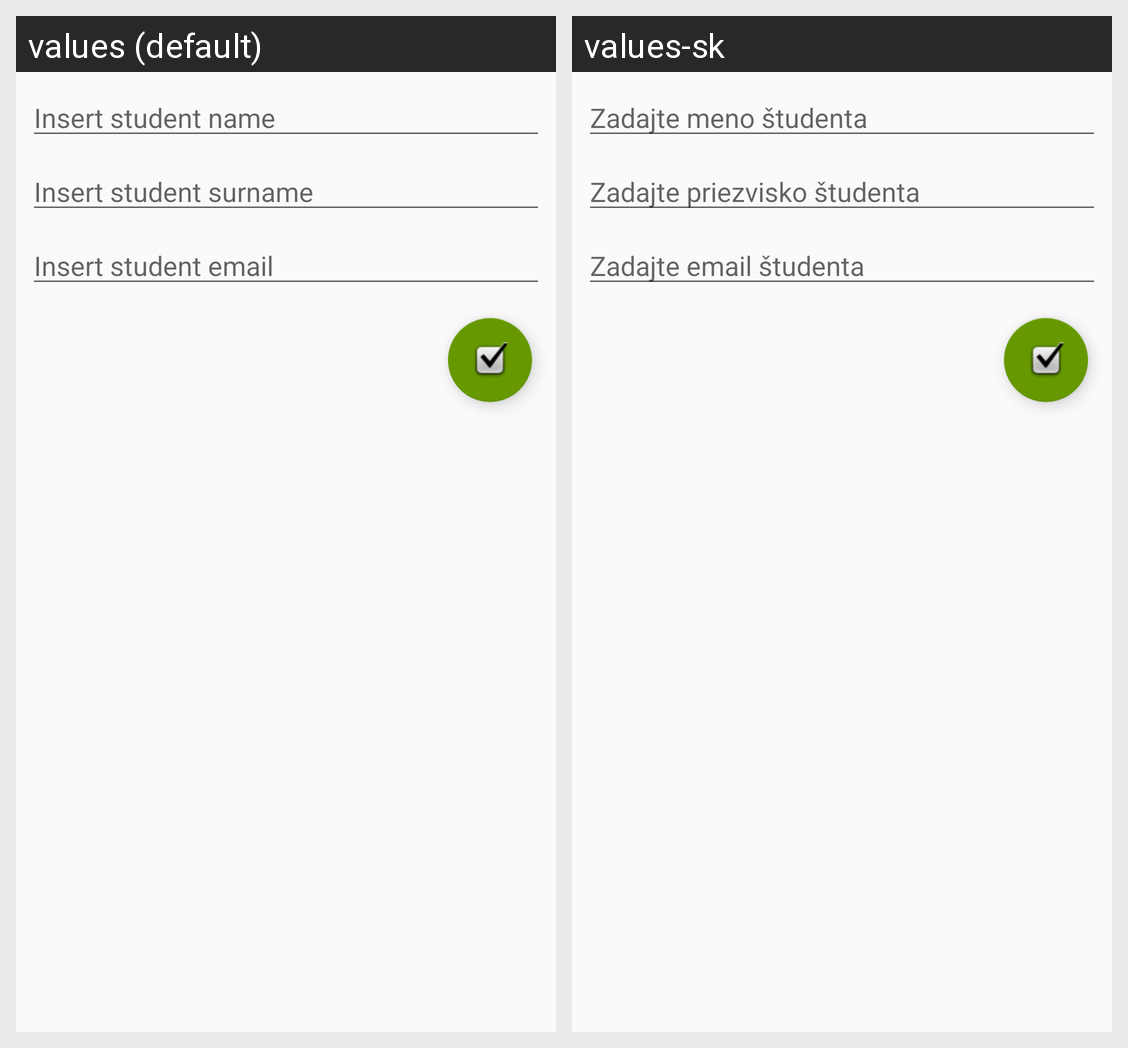

This grid shows one Android layout under two languages. Give, for every string resource on the screen, its name, the default text and each shown locale's text.
Android screen res/layout/activity_student_detail.xml rendered under 2 locales, left to right: values (default), values-sk. Device: Nexus 5 (rendered at 1080×1920; each locale shown at half size, 540×960, under a caption strip naming it); theme AppTheme.
Strings drawn on this screen, with the default value and each locale's value (text and hints the layout hard-codes, and strings that could not be matched under every locale, appear in the picture but are not listed):

hint_meno_student
  values: Insert student name
  values-sk: Zadajte meno študenta

hint_priezvisko_student
  values: Insert student surname
  values-sk: Zadajte priezvisko študenta

hint_email_student
  values: Insert student email
  values-sk: Zadajte email študenta
